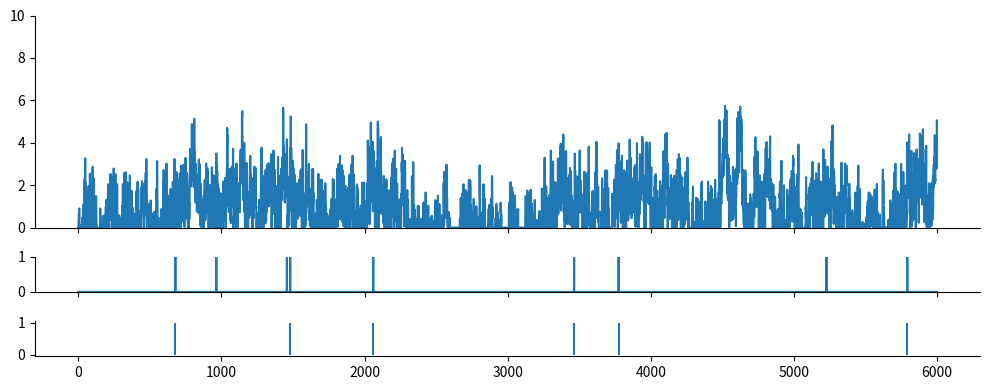

The matplotlib source for this figure: (Note: this script raises an exception after producing the figure.)
import numpy as np
from scipy import signal as ss
from scipy.stats import zscore
import matplotlib.pyplot as plt

def make_noise(num_traces=10, num_samples=1000, scale=2):
    np.random.seed(1)
    
    num_samples = num_samples+2000
    # Normalised Frequencies
    # fv = np.linspace(0, 1, 40)
    # Amplitudes Of '1/f'                                
    # a = 1/(1+2*fv)                
    # Filter Numerator Coefficients              
    # b = ss.firls(43, fv, a)                                   

    B = [0.049922035, -0.095993537, 0.050612699, -0.004408786]
    A = [1, -2.494956002,   2.017265875,  -0.522189400]

    invfn = np.zeros((num_traces,num_samples))

    for i in np.arange(0,num_traces):
        # Create White Noise
        wn = np.random.normal(loc=1, scale=scale, size=num_samples)  # scale=0.5
        # Create '1/f' Noise
        invfn[i,:] = zscore(ss.lfilter(B, A, wn))                          

    return invfn[:,2000:]

for scale in [0.5,5]:
    sample_list = make_noise(num_traces=10, num_samples=6000, scale=scale)

    sample = sample_list[2]
    print(np.mean(sample))
    # plt.figure()
    # plt.plot(sample)

    sample[sample<0] = 0
    sample = sample/np.mean(sample)
    spk_rnd = np.random.default_rng(42)

    FREQ_EXC = 1
    if scale == 0.5:
        counts = spk_rnd.poisson(FREQ_EXC/1000 * sample)
    elif scale == 5:
        counts = spk_rnd.poisson(FREQ_EXC/1000, DURATION)

    print(np.mean(sample))
    plt.subplots(figsize=(10, 4), nrows=3, ncols=1, sharex=True, gridspec_kw={'height_ratios': [3, 0.5, 0.5]})
    plt.subplot(3,1,1)
    plt.ylim(0, 10)
    plt.plot(sample)
    plt.subplot(3,1,2)
    plt.ylim(0, 1)
    plt.plot(counts)
    plt.subplot(3,1,3)
    spike_train_bg = np.where(counts >= 1)[0] # ndarray
    mask = spk_rnd.choice([True, False], size=spike_train_bg.shape, p=[0.5, 0.5])
    spike_train_bg = spike_train_bg[mask]
    plt.vlines(spike_train_bg, 0, 1, color='C0')
    print(spike_train_bg)
    plt.tight_layout()

    # Remove top and right spines
    axs = plt.gcf().get_axes()
    for ax in axs:
        ax.spines['top'].set_visible(False)
        ax.spines['right'].set_visible(False)

plt.show()
